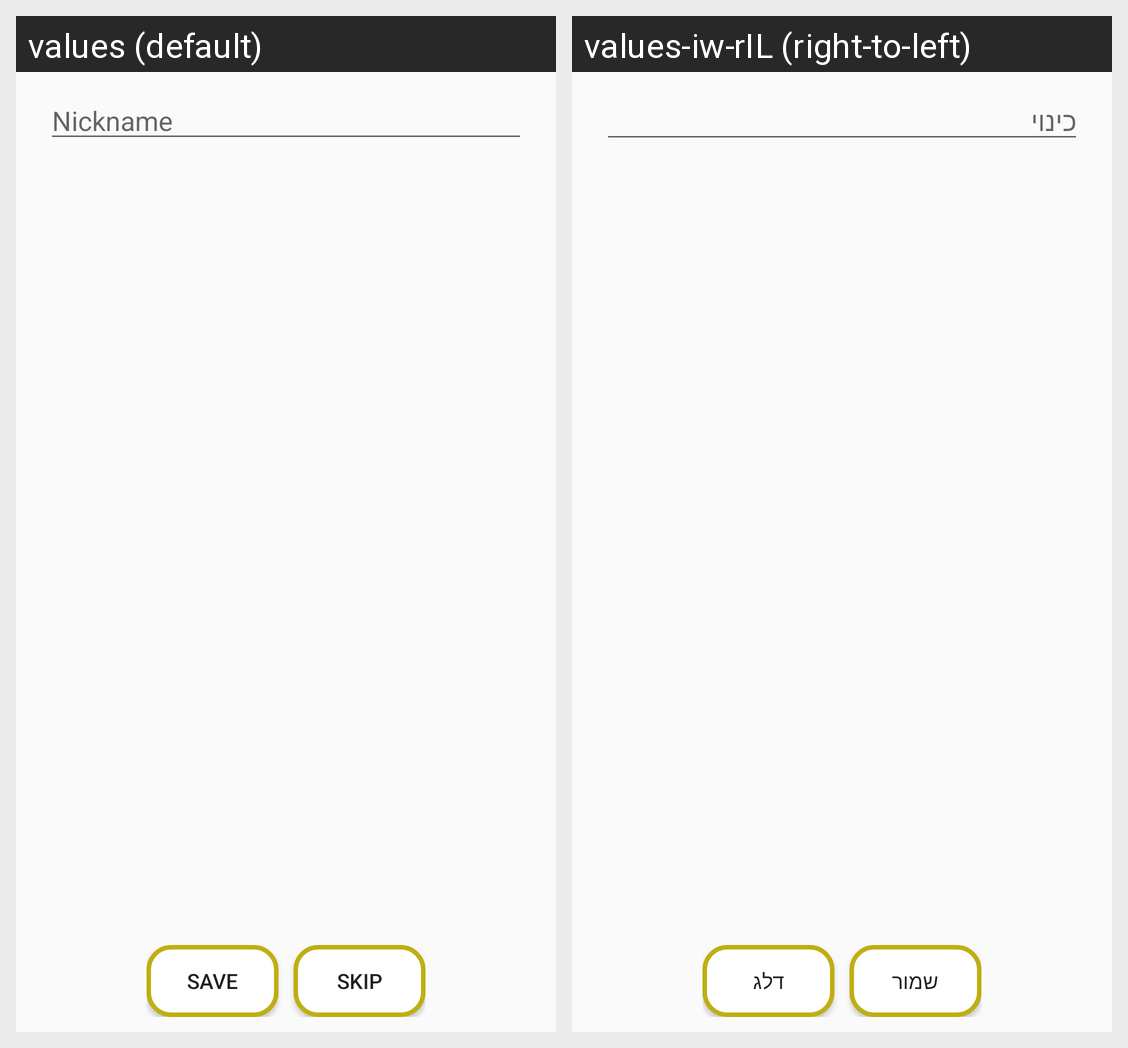

This grid shows one Android layout under two languages. Give, for every string resource on the screen, its name, the default text and each shown locale's text.
Android screen res/layout/fragment_first_sign_in.xml rendered under 2 locales, left to right: values (default), values-iw-rIL (right-to-left). Device: Nexus 5 (rendered at 1080×1920; each locale shown at half size, 540×960, under a caption strip naming it); theme AppTheme.
Strings drawn on this screen, with the default value and each locale's value (text and hints the layout hard-codes, and strings that could not be matched under every locale, appear in the picture but are not listed):

nickname
  values: Nickname
  values-iw-rIL: כינוי

save
  values: Save
  values-iw-rIL: שמור

skip
  values: Skip
  values-iw-rIL: דלג
